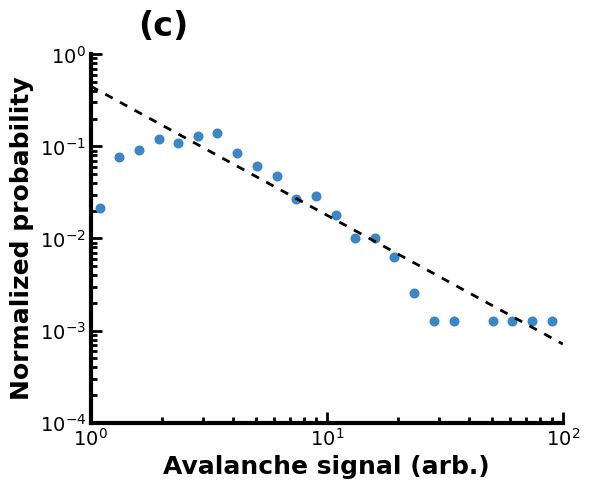

This figure's Python source:
import numpy as np
import matplotlib.pyplot as plt

def main():
   
    x_raw = np.array([
        16.5222, 20.0133, 24.26, 29.3801, 35.5894, 43.1003, 52.1922, 63.2681,
        76.6315, 92.8274, 112.538, 136.259, 165.087, 199.954, 242.18, 293.297,
        355.488, 430.728, 521.786, 765.61, 927.431, 1122.86, 1360.62, 1648.37,
        1996.96, 2420.49
    ], dtype=float)

    y_counts = np.array([
        17, 61, 72, 94, 86, 103, 109, 67,
        48, 38, 21, 23, 14, 8, 8, 5,
        2, 1, 1, 1, 1, 1, 1, 3,
        2, 1
    ], dtype=float)

    total = float(np.sum(y_counts))
    if total <= 0:
        raise ValueError("Cannot normalize: total count is not positive.")
    y = y_counts / total  # sum(y)=1

  
    x = x_raw / np.min(x_raw)  
    X_NUDGE = 1.09
    x = x * X_NUDGE            

    plt.rcParams['font.sans-serif'] = ['Helvetica', 'Arial', 'sans-serif']
    plt.rcParams['font.family'] = 'sans-serif'
    plt.rcParams['axes.linewidth'] = 3.0

    FIGSIZE = (6, 5)
    AXIS_LINE_WIDTH = 3.0
    TICK_WIDTH = 2
    TICK_LEN_MAJOR = 8
    TICK_LEN_MINOR = 4

    LABEL_FONT_SIZE = 18
    TICK_FONT_SIZE = 14
    TEXT_LABEL_SIZE = 24

    MARKER_SIZE = 6
    MARKER_EDGE_W = 1.2
    DATA_COLOR = '#3b86c4'

    XLABEL = "Avalanche signal (arb.)"
    YLABEL = "Normalized probability"

    Y_LO, Y_HI = 1e-4, 1.0
    X_LO, X_HI = 1.0, 100.0

    A_EXPONENT = -1.4
    REF_X0 = 1.0
    REF_Y0 = 0.45
    K = REF_Y0 / (REF_X0 ** A_EXPONENT)

    keep = (
        np.isfinite(x) & np.isfinite(y) & (y > 0) &
        (x >= X_LO) & (x <= X_HI) &
        (y >= Y_LO) & (y <= Y_HI)
    )

    idx_keep = np.where(keep)[0]

    print("\n=== PLOTTED POINTS (sorted by x) ===")
    if idx_keep.size == 0:
        print("No points are plotted with the current X/Y limits.")
    else:
        idx_sorted = idx_keep[np.argsort(x[idx_keep])]

       
        print(" i |   x_raw    x_scaled     y_count     y_norm")
        print("---+--------------------------------------------")
        for i in idx_sorted:
            print(f"{i:2d} | {x_raw[i]:8.3f}  {x[i]:8.3f}   {y_counts[i]:8.0f}   {y[i]:.8e}")

     
        N_LAST = 5
        last_idx = idx_sorted[-min(N_LAST, idx_sorted.size):]
        y_last = y[last_idx]

        print(f"\n=== LAST {min(N_LAST, idx_sorted.size)} PLOTTED POINTS (largest x) ===")
        for i in last_idx:
            print(f"i={i:2d}: x_scaled={x[i]:.6f}, y_count={y_counts[i]:.0f}, y_norm={y[i]:.12e}")

    
        exact_same = np.all(y_last == y_last[0])
        close_same = np.allclose(y_last, y_last[0], rtol=0, atol=0)

        print("\nAre last plotted y values exactly identical?")
        print("  exact check (==):", exact_same)
        print("  allclose(atol=0):", close_same)

        if not exact_same:
            print("\nIf you expected them identical, it means at least one of those points")
            print("does NOT have the same y_count as the others, or you were looking at")
            print("different points than the rightmost-by-x ones.\n")

    raw_threshold = (X_HI / X_NUDGE) * np.min(x_raw)
    print("\n=== NOTE ABOUT 'changing counts but nothing changes' ===")
    print(f"With X_HI={X_HI} and X_NUDGE={X_NUDGE}, any point with")
    print(f"x_raw > ~{raw_threshold:.2f} ends up with x_scaled > 100 and is NOT plotted.")
    print("So changing y_counts for those excluded points will not change the figure.")

   
    fig, ax = plt.subplots(figsize=FIGSIZE)

    x_plot = x[keep]
    y_plot = y[keep]

    ax.loglog(
        x_plot, y_plot, 'o',
        markerfacecolor=DATA_COLOR,
        markeredgecolor=DATA_COLOR,
        markeredgewidth=MARKER_EDGE_W,
        markersize=MARKER_SIZE,
        linestyle='None',
        clip_on=True
    )

    x_fit = np.logspace(np.log10(X_LO), np.log10(X_HI), 250)
    y_fit = K * (x_fit ** A_EXPONENT)
    ax.loglog(x_fit, y_fit, 'k--', linewidth=2, dashes=(3, 3), clip_on=True)

    ax.spines['top'].set_visible(False)
    ax.spines['right'].set_visible(False)
    ax.spines['left'].set_linewidth(AXIS_LINE_WIDTH)
    ax.spines['bottom'].set_linewidth(AXIS_LINE_WIDTH)

    ax.tick_params(which='both', direction='in', width=TICK_WIDTH)
    ax.tick_params(which='major', length=TICK_LEN_MAJOR, labelsize=TICK_FONT_SIZE)
    ax.tick_params(which='minor', length=TICK_LEN_MINOR)

    ax.set_xlabel(XLABEL, fontweight='bold', fontsize=LABEL_FONT_SIZE)
    ax.set_ylabel(YLABEL, fontweight='bold', fontsize=LABEL_FONT_SIZE)

    ax.set_xlim(X_LO, X_HI)
    ax.set_ylim(Y_LO, Y_HI)

    ax.text(0.1, 1.05, "(c)", transform=ax.transAxes,
            fontsize=TEXT_LABEL_SIZE, fontweight='bold')

    plt.tight_layout()
    plt.show()

if __name__ == "__main__":
    main()
